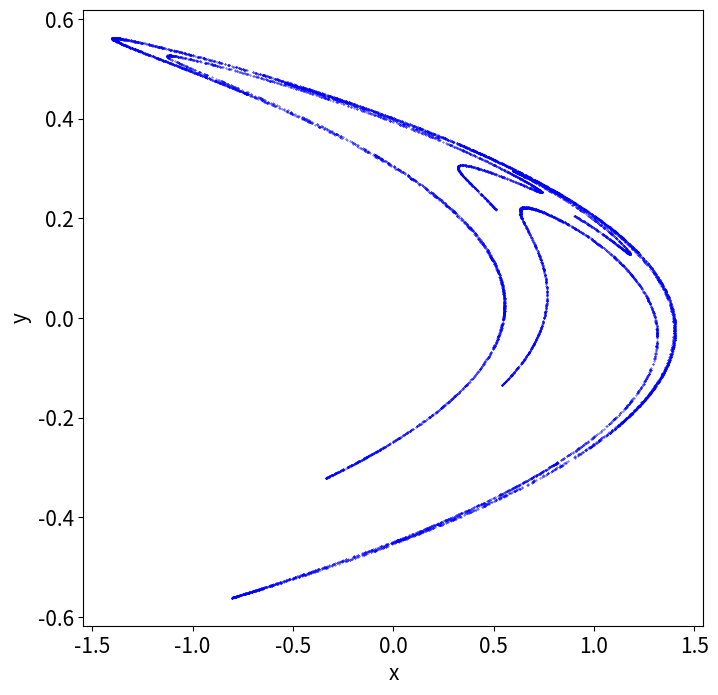

This figure's Python source:
# Programs 14d: Iteration of the Henon Map.
# See Figure 14.23.

import matplotlib.pyplot as plt
# Parameters
a=1.2;b=0.4;            # Set a=1 to get Figure 14.23(a).
Num_iterations=10000;

def Henon(X):
    x,y=X
    xn=1-a*x*x+y
    yn=b*x
    return xn,yn

# Ignore the first 100 iterates.
X0=[(1-b)/2,(1-b)/2]
X,Y=[],[]
for i in range(100):
    xn,yn=Henon(X0)
    X,Y=X+[xn],Y+[yn]
    X0=[xn,yn]
    
X,Y=[],[]
for i in range(Num_iterations):
    xn,yn=Henon(X0)
    X,Y=X+[xn],Y+[yn]
    X0=[xn,yn]

fig, ax = plt.subplots(figsize=(8,8))
ax.scatter(X,Y,color='blue',s=0.1)
plt.xlabel("x",fontsize=15)
plt.ylabel("y",fontsize=15)
plt.tick_params(labelsize=15)
plt.show()